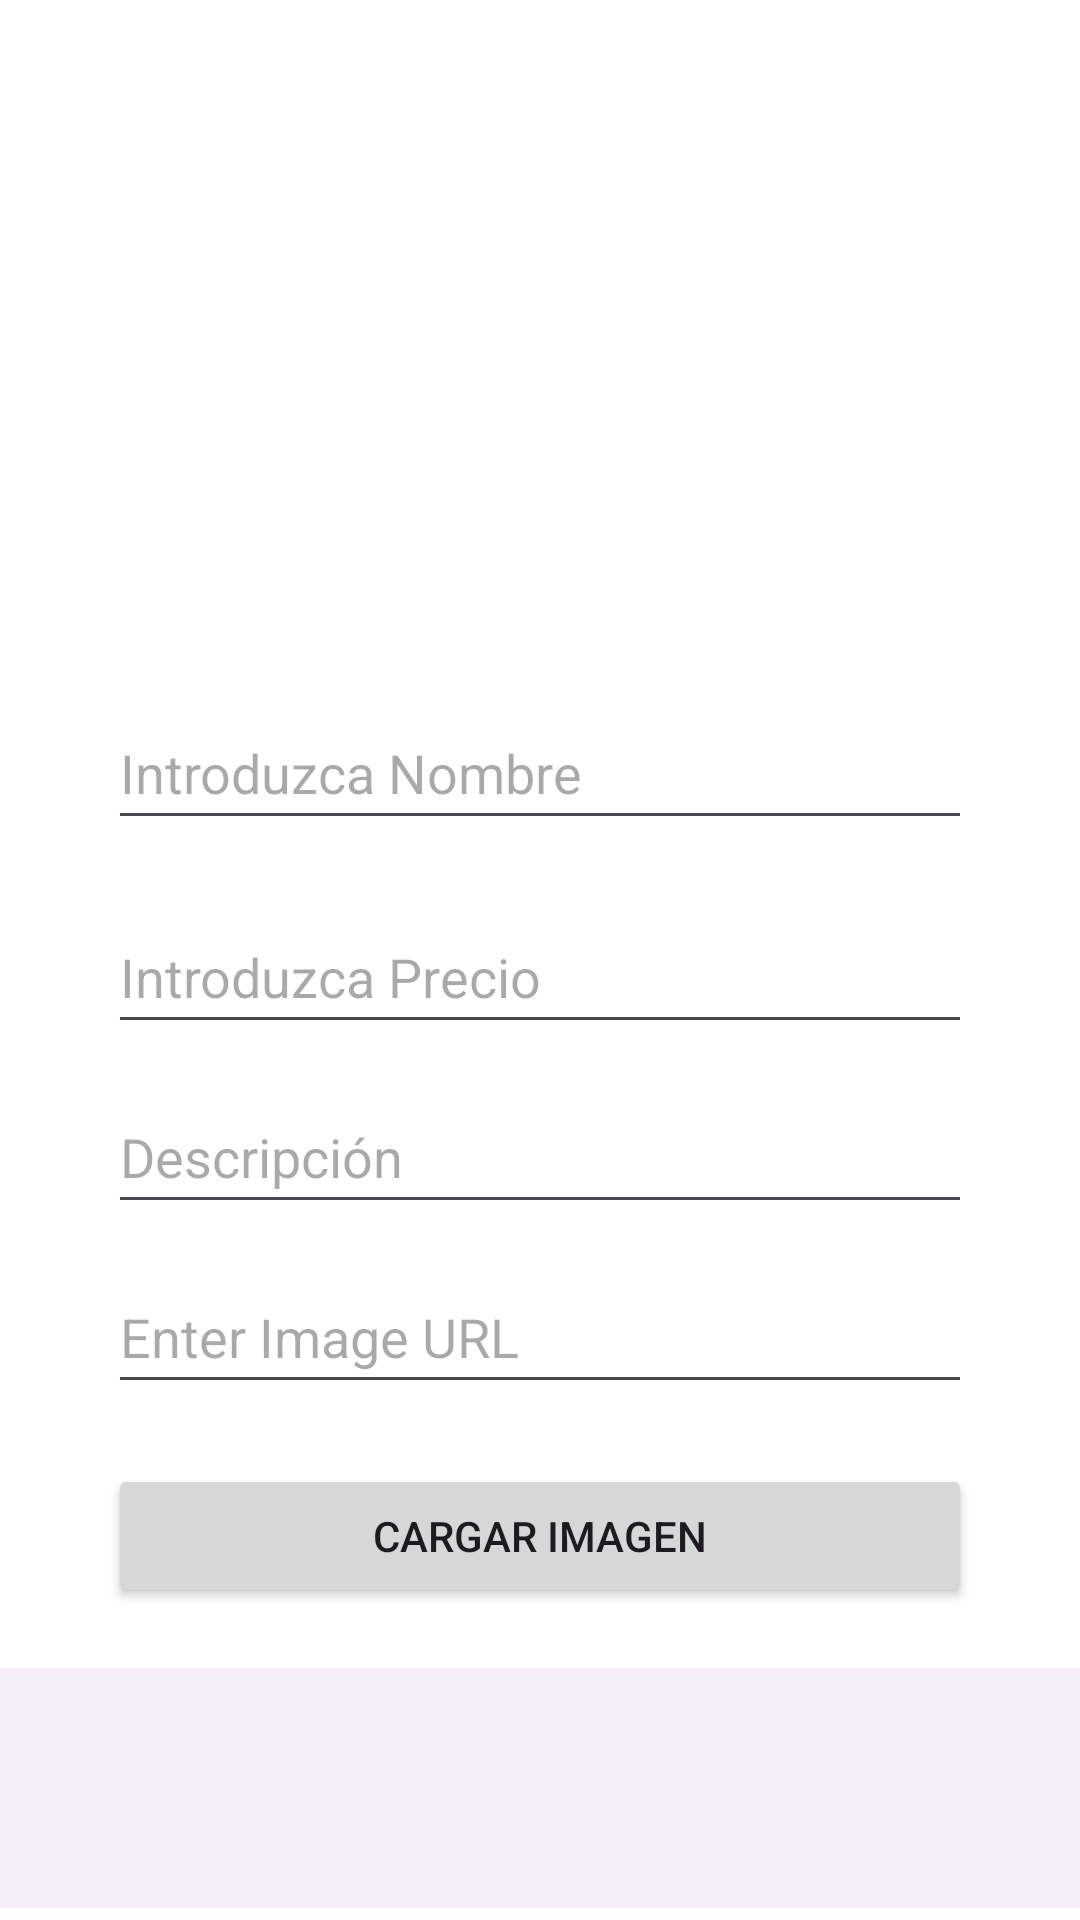

Reconstruct the res/layout file that produces this screen, plus the resources it refers to.
<!-- AndroidManifest.xml: application theme Base.Theme.ProyectoKotlinense -->
<!-- res/layout/vista_producto.xml -->
<?xml version="1.0" encoding="utf-8"?>
<androidx.constraintlayout.widget.ConstraintLayout xmlns:android="http://schemas.android.com/apk/res/android"
    xmlns:app="http://schemas.android.com/apk/res-auto"
    xmlns:tools="http://schemas.android.com/tools"
    android:layout_width="match_parent"
    android:layout_height="match_parent"
    tools:context="com.example.proyectokotlinense.CrearProducto">

    <EditText
        android:id="@+id/editTextDescription"
        android:layout_width="0dp"
        android:layout_height="wrap_content"
        android:layout_marginTop="80dp"
        android:hint="@string/descripcion"
        android:minHeight="48dp"
        app:layout_constraintEnd_toEndOf="parent"
        app:layout_constraintStart_toStartOf="parent"
        app:layout_constraintTop_toBottomOf="@id/editTextName"
        app:layout_constraintWidth_percent="0.8" />

    <ImageView
        android:id="@+id/imageView"
        android:layout_width="200dp"
        android:layout_height="200dp"
        android:layout_marginTop="16dp"
        android:contentDescription="@string/image_desc"
        app:layout_constraintTop_toTopOf="parent"
        app:layout_constraintStart_toStartOf="parent"
        app:layout_constraintEnd_toEndOf="parent" />

    <EditText
        android:id="@+id/editTextName"
        android:layout_width="0dp"
        android:layout_height="wrap_content"
        android:layout_marginTop="16dp"
        android:hint="@string/name_hint"
        android:minHeight="48dp"
        app:layout_constraintEnd_toEndOf="parent"
        app:layout_constraintStart_toStartOf="parent"
        app:layout_constraintTop_toBottomOf="@id/imageView"
        app:layout_constraintWidth_percent="0.8" />

    <EditText
        android:id="@+id/editTextPrice"
        android:layout_width="0dp"
        android:layout_height="wrap_content"
        android:layout_marginTop="20dp"
        android:hint="@string/price_hint"
        android:minHeight="48dp"
        app:layout_constraintEnd_toEndOf="parent"
        app:layout_constraintStart_toStartOf="parent"
        app:layout_constraintTop_toBottomOf="@id/editTextName"
        app:layout_constraintWidth_percent="0.8" />

    <EditText
        android:id="@+id/editTextImageUrl"
        android:layout_width="0dp"
        android:layout_height="wrap_content"
        android:layout_marginTop="72dp"
        android:hint="@string/image_url_hint"
        android:minHeight="48dp"
        app:layout_constraintEnd_toEndOf="parent"
        app:layout_constraintStart_toStartOf="parent"
        app:layout_constraintTop_toBottomOf="@id/editTextPrice"
        app:layout_constraintWidth_percent="0.8" />

    <Button
        android:id="@+id/buttonLoadImage"
        android:layout_width="0dp"
        android:layout_height="wrap_content"
        android:layout_marginTop="20dp"
        android:text="@string/load_image"
        app:layout_constraintEnd_toEndOf="parent"
        app:layout_constraintStart_toStartOf="parent"
        app:layout_constraintTop_toBottomOf="@id/editTextImageUrl"
        app:layout_constraintWidth_percent="0.8" />

    <com.google.android.material.bottomnavigation.BottomNavigationView
        android:id="@+id/bottom_navigation"
        android:layout_width="match_parent"
        android:layout_height="wrap_content"
        android:layout_alignParentBottom="true"
        android:layout_marginBottom="4dp"
        app:labelVisibilityMode="labeled"
        app:layout_constraintBottom_toBottomOf="parent"
        tools:layout_editor_absoluteX="0dp" />

    <Button
        android:id="@+id/buttonSave"
        android:layout_width="0dp"
        android:layout_height="wrap_content"
        android:layout_marginTop="44dp"
        android:text="@string/save"
        app:layout_constraintEnd_toEndOf="parent"
        app:layout_constraintHorizontal_bias="0.753"
        app:layout_constraintStart_toEndOf="@id/buttonCancel"
        app:layout_constraintTop_toBottomOf="@id/buttonLoadImage"
        app:layout_constraintWidth_percent="0.4" />

    <Button
        android:id="@+id/buttonCancel"
        android:layout_width="0dp"
        android:layout_height="wrap_content"
        android:layout_marginTop="44dp"
        android:text="@string/cancel"
        app:layout_constraintEnd_toEndOf="parent"
        app:layout_constraintHorizontal_bias="0.065"
        app:layout_constraintStart_toStartOf="parent"
        app:layout_constraintTop_toBottomOf="@id/buttonLoadImage"
        app:layout_constraintWidth_percent="0.4" />

    
</androidx.constraintlayout.widget.ConstraintLayout>
<!-- resources referenced by this layout -->
<resources>
  <string name="cancel">Cancelar</string>
  <string name="descripcion">Descripción</string>
  <string name="image_desc">Descripcion de la Imagen</string>
  <string name="image_url_hint">Enter Image URL</string>
  <string name="load_image">Cargar Imagen</string>
  <string name="name_hint">Introduzca Nombre</string>
  <string name="price_hint">Introduzca Precio</string>
  <string name="save">Guardar</string>
  <style name="Base.Theme.ProyectoKotlinense" parent="Theme.Material3.DayNight.NoActionBar">
          
          <item name="android:windowBackground">@android:color/white</item>
          
          <item name="android:statusBarColor">@color/black</item>
      </style>
  <color name="black">#FF000000</color>
</resources>
